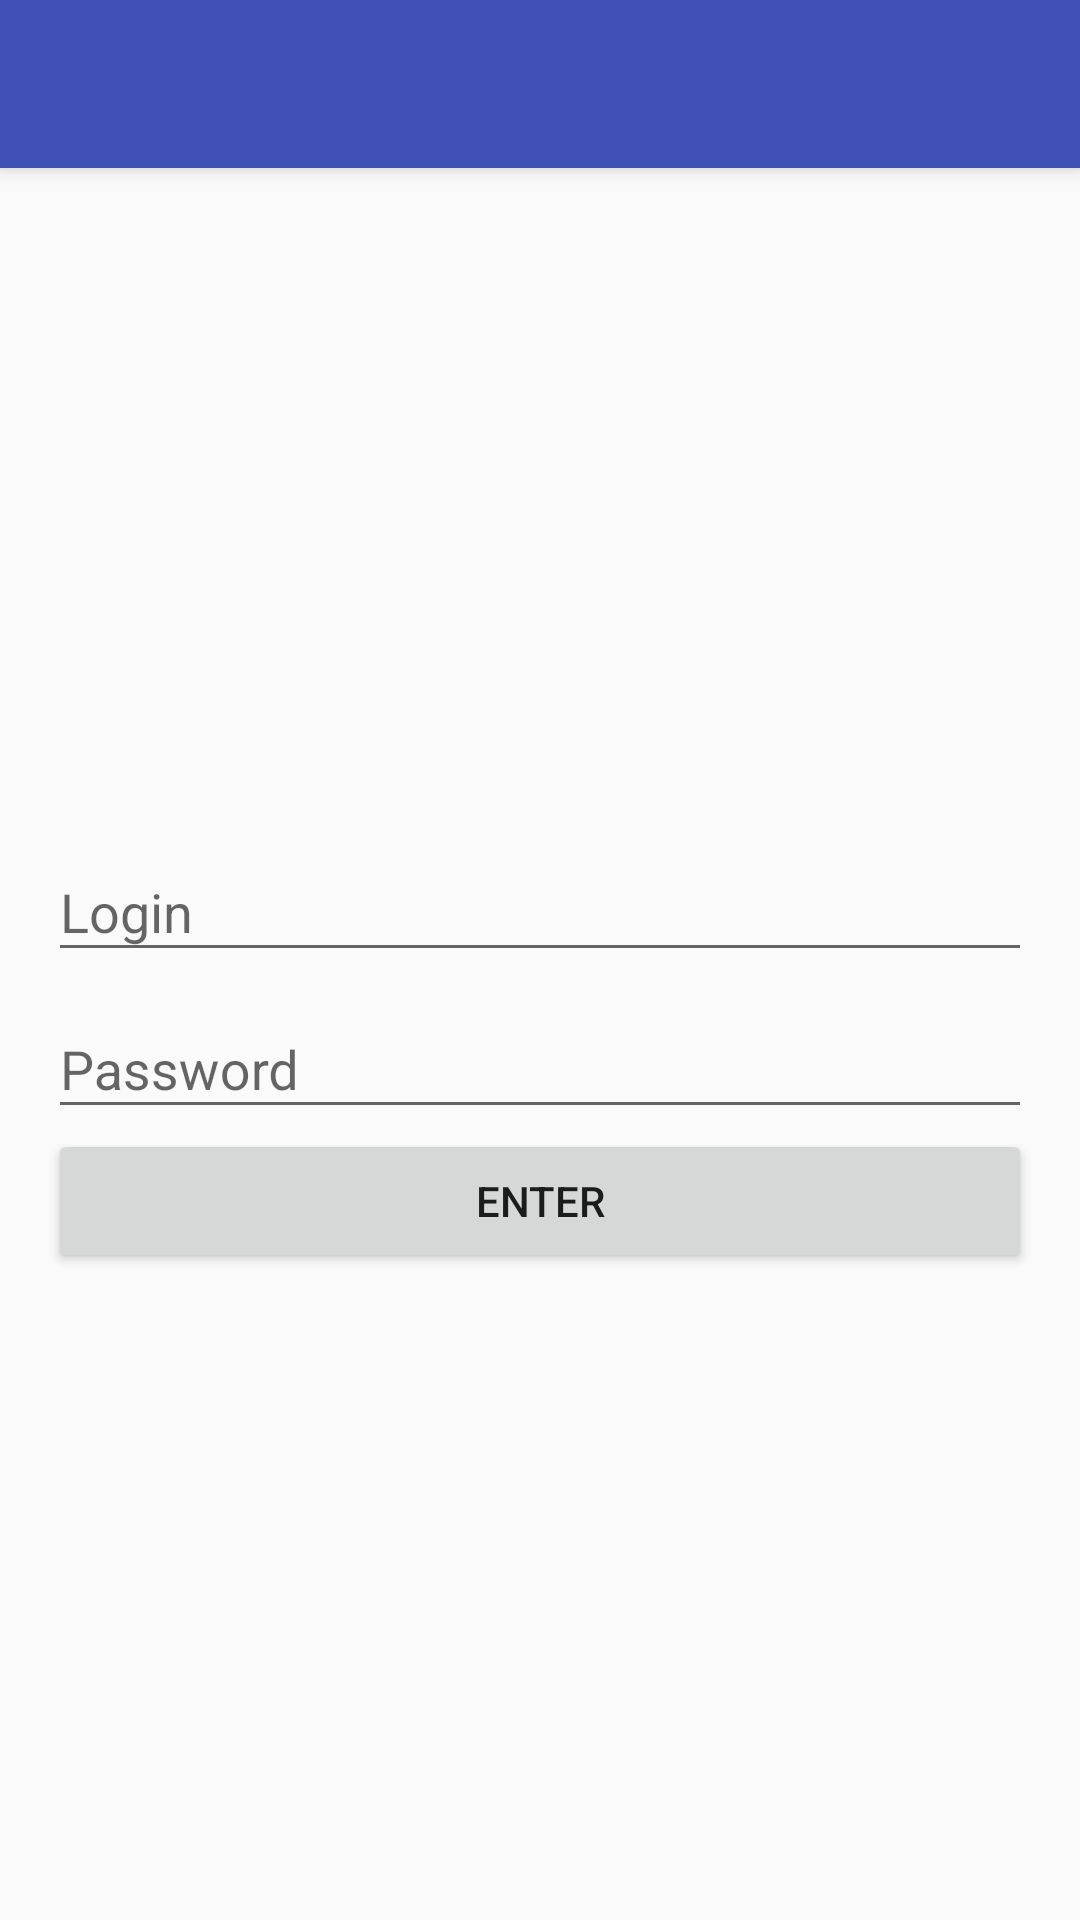

Android layout source for this screen:
<!-- AndroidManifest.xml: application theme AppTheme -->
<!-- res/layout/a_auth.xml -->
<?xml version="1.0" encoding="utf-8"?>
<android.support.design.widget.CoordinatorLayout xmlns:android="http://schemas.android.com/apk/res/android"
    xmlns:tools="http://schemas.android.com/tools"
    android:layout_width="match_parent"
    android:layout_height="match_parent">

    <include layout="@layout/toolbar" />

    <RelativeLayout
        android:layout_width="match_parent"
        android:layout_height="match_parent"
        android:layout_marginTop="?attr/actionBarSize">

        <LinearLayout
            android:layout_width="match_parent"
            android:layout_height="wrap_content"
            android:layout_centerInParent="true"
            android:layout_marginLeft="@dimen/space_16"
            android:layout_marginRight="@dimen/space_16"
            android:orientation="vertical"
            tools:ignore="UselessParent">

            <android.support.design.widget.TextInputLayout
                android:id="@+id/loginInputLayout"
                android:layout_width="match_parent"
                android:layout_height="wrap_content">

                <android.support.design.widget.TextInputEditText
                    android:id="@+id/loginEdit"
                    android:layout_width="match_parent"
                    android:layout_height="wrap_content"
                    android:hint="@string/auth_login_hint" />
            </android.support.design.widget.TextInputLayout>

            <android.support.design.widget.TextInputLayout
                android:id="@+id/passwordInputLayout"
                android:layout_width="match_parent"
                android:layout_height="wrap_content">

                <android.support.design.widget.TextInputEditText
                    android:id="@+id/passwordEdit"
                    android:layout_width="match_parent"
                    android:layout_height="wrap_content"
                    android:hint="@string/auth_password_hint"
                    android:inputType="textPassword" />
            </android.support.design.widget.TextInputLayout>

            <Button
                android:id="@+id/enterButton"
                android:layout_width="match_parent"
                android:layout_height="wrap_content"
                android:text="@string/auth_enter" />

        </LinearLayout>

    </RelativeLayout>

</android.support.design.widget.CoordinatorLayout>
<!-- res/layout/toolbar.xml (included above) -->
<?xml version="1.0" encoding="utf-8"?>
<android.support.design.widget.AppBarLayout xmlns:android="http://schemas.android.com/apk/res/android"
    xmlns:app="http://schemas.android.com/apk/res-auto"
    android:layout_width="match_parent"
    android:layout_height="wrap_content">

    <android.support.v7.widget.Toolbar
        android:id="@+id/toolbar"
        android:layout_width="match_parent"
        android:layout_height="?attr/actionBarSize"
        android:background="?attr/colorPrimary"
        app:layout_scrollFlags="scroll|enterAlways" />

</android.support.design.widget.AppBarLayout>
<!-- resources referenced by this layout -->
<resources>
  <dimen name="space_16">16dp</dimen>
  <string name="auth_enter">Enter</string>
  <string name="auth_login_hint">Login</string>
  <string name="auth_password_hint">Password</string>
  <style name="AppTheme" parent="Theme.AppCompat.Light.NoActionBar">
          
          <item name="colorPrimary">@color/colorPrimary</item>
          <item name="colorPrimaryDark">@color/colorPrimaryDark</item>
          <item name="colorAccent">@color/colorAccent</item>
          <item name="windowActionBar">false</item>
          <item name="windowNoTitle">true</item>
      </style>
  <color name="colorPrimary">#3F51B5</color>
  <color name="colorPrimaryDark">#303F9F</color>
  <color name="colorAccent">#FF4081</color>
</resources>
